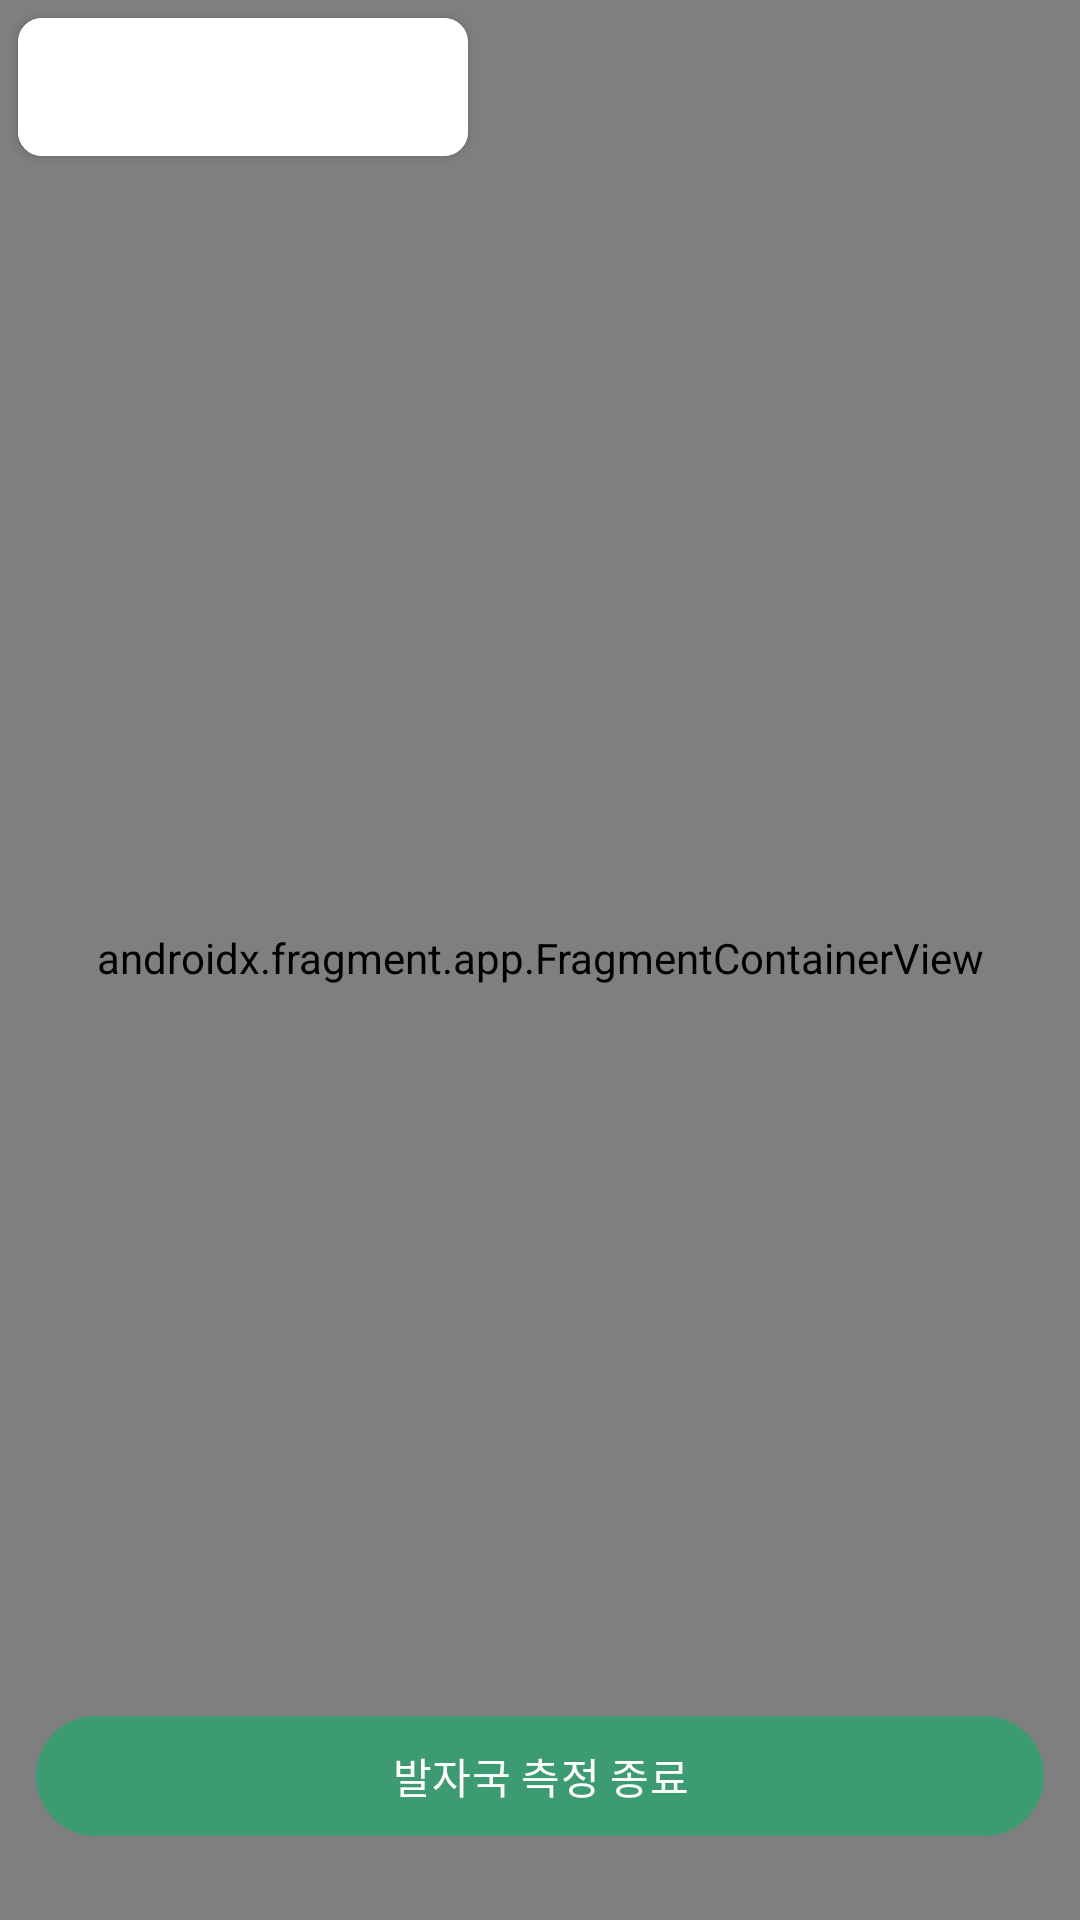

This screen was rendered from an Android layout file. Write that file and the resources it references.
<!-- AndroidManifest.xml: application theme Base.Theme.Orm -->
<!-- res/layout/fragment_trace_google_map.xml -->
<?xml version="1.0" encoding="utf-8"?>
<layout xmlns:android="http://schemas.android.com/apk/res/android"
    xmlns:app="http://schemas.android.com/apk/res-auto"
    xmlns:tools="http://schemas.android.com/tools">

    <data>

        <variable
            name="time"
            type="String" />

        <variable
            name="altitude"
            type="String" />

        <variable
            name="distance"
            type="String" />
    </data>

    <FrameLayout
        android:layout_width="match_parent"
        android:layout_height="match_parent"
        tools:context=".ui.fragment.map.TraceGoogleMapFragment">

        <androidx.fragment.app.FragmentContainerView
            android:id="@+id/map"
            android:name="com.google.android.gms.maps.SupportMapFragment"
            android:layout_width="match_parent"
            android:layout_height="match_parent" />

        <com.google.android.material.button.MaterialButton
            android:id="@+id/btn_start"
            android:layout_width="match_parent"
            android:layout_height="wrap_content"
            android:layout_gravity="bottom"
            android:layout_marginHorizontal="12dp"
            android:layout_marginBottom="24dp"
            android:text="발자국 측정 시작" />

        <com.google.android.material.button.MaterialButton
            android:id="@+id/btn_stop"
            android:layout_width="match_parent"
            android:layout_height="wrap_content"
            android:layout_gravity="bottom"
            android:layout_marginHorizontal="12dp"
            android:layout_marginBottom="24dp"
            android:text="발자국 측정 종료" />

        <com.google.android.material.card.MaterialCardView
            android:layout_width="150dp"
            android:layout_height="wrap_content"
            android:layout_margin="6dp"
            android:layout_marginHorizontal="2dp"
            android:padding="12dp"
            app:cardBackgroundColor="@color/md_theme_primary"
            app:cardCornerRadius="8dp"
            app:cardElevation="2dp"
            app:strokeColor="@color/md_theme_onPrimary"
            app:strokeWidth="2dp">

            <LinearLayout
                android:layout_width="match_parent"
                android:layout_height="match_parent"
                android:paddingVertical="2dp"
                android:paddingHorizontal="4dp"
                android:layout_gravity="start|top"
                android:background="@color/white"
                android:orientation="vertical">

                <com.google.android.material.textview.MaterialTextView
                    android:layout_width="match_parent"
                    android:layout_height="0dp"
                    android:layout_weight="1"
                    android:text="@{`측정시간 : ` + (time ?? `00:00:00`)}"
                    android:lineSpacingExtra="2dp"
                    android:textColor="@color/md_theme_primary"
                    android:textSize="12sp" />

                <com.google.android.material.textview.MaterialTextView
                    android:layout_width="match_parent"
                    android:layout_height="0dp"
                    android:layout_weight="1"
                    android:text="@{`현재고도 : ` + altitude}"
                    android:lineSpacingExtra="2dp"
                    android:textColor="@color/md_theme_primary"
                    android:textSize="12sp" />

                <com.google.android.material.textview.MaterialTextView
                    android:layout_width="match_parent"
                    android:layout_height="0dp"
                    android:layout_weight="1"
                    android:text="@{`산행거리 : ` + distance}"
                    android:lineSpacingExtra="2dp"
                    android:textColor="@color/md_theme_primary"
                    android:textSize="12sp" />

            </LinearLayout>

        </com.google.android.material.card.MaterialCardView>
    </FrameLayout>
</layout>
<!-- resources referenced by this layout -->
<resources>
  <color name="md_theme_onPrimary">#FFFFFF</color>
  <color name="md_theme_primary">#3c9b70</color>
  <color name="white">#FFFFFFFF</color>
  <color name="md_theme_primaryContainer">#ABF2CA</color>
  <color name="md_theme_onPrimaryContainer">#002113</color>
  <color name="md_theme_secondary">#4D6356</color>
  <color name="md_theme_onSecondary">#FFFFFF</color>
  <color name="md_theme_secondaryContainer">#D0E8D8</color>
  <color name="md_theme_onSecondaryContainer">#0B1F15</color>
  <color name="md_theme_tertiary">#3C6472</color>
  <color name="md_theme_onTertiary">#FFFFFF</color>
  <color name="md_theme_tertiaryContainer">#C0E9FA</color>
  <color name="md_theme_onTertiaryContainer">#001F28</color>
  <color name="md_theme_error">#BA1A1A</color>
  <color name="md_theme_onError">#FFFFFF</color>
  <color name="md_theme_errorContainer">#FFDAD6</color>
  <color name="md_theme_onErrorContainer">#410002</color>
  <color name="md_theme_background">#FFFFFF</color>
  <color name="md_theme_onBackground">#171D19</color>
  <color name="md_theme_surface">#FFFFFF</color>
  <color name="md_theme_onSurface">#171D19</color>
  <color name="md_theme_surfaceVariant">#E0E0E0</color>
  <color name="md_theme_onSurfaceVariant">#404943</color>
  <color name="md_theme_outline">#707972</color>
  <color name="md_theme_outlineVariant">#C0C9C1</color>
  <color name="md_theme_inverseSurface">#2C322E</color>
  <color name="md_theme_inverseOnSurface">#EDF2EC</color>
  <color name="md_theme_inversePrimary">#8FD5AF</color>
  <color name="md_theme_primaryFixed">#ABF2CA</color>
  <color name="md_theme_onPrimaryFixed">#002113</color>
  <color name="md_theme_primaryFixedDim">#8FD5AF</color>
  <color name="md_theme_onPrimaryFixedVariant">#005235</color>
  <color name="md_theme_secondaryFixed">#D0E8D8</color>
  <color name="md_theme_onSecondaryFixed">#0B1F15</color>
  <color name="md_theme_secondaryFixedDim">#B4CCBC</color>
  <color name="md_theme_onSecondaryFixedVariant">#364B3F</color>
  <color name="md_theme_tertiaryFixed">#C0E9FA</color>
  <color name="md_theme_onTertiaryFixed">#001F28</color>
  <color name="md_theme_tertiaryFixedDim">#A4CDDD</color>
  <color name="md_theme_onTertiaryFixedVariant">#234C5A</color>
  <color name="md_theme_surfaceDim">#E0E0E0</color>
  <color name="md_theme_surfaceBright">#FFFFFF</color>
  <color name="md_theme_surfaceContainerLowest">#FFFFFF</color>
  <color name="md_theme_surfaceContainerLow">#F0F5EF</color>
  <color name="md_theme_surfaceContainer">#EAEFE9</color>
  <color name="md_theme_surfaceContainerHigh">#E4EAE3</color>
  <color name="md_theme_surfaceContainerHighest">#DEE4DE</color>
</resources>
